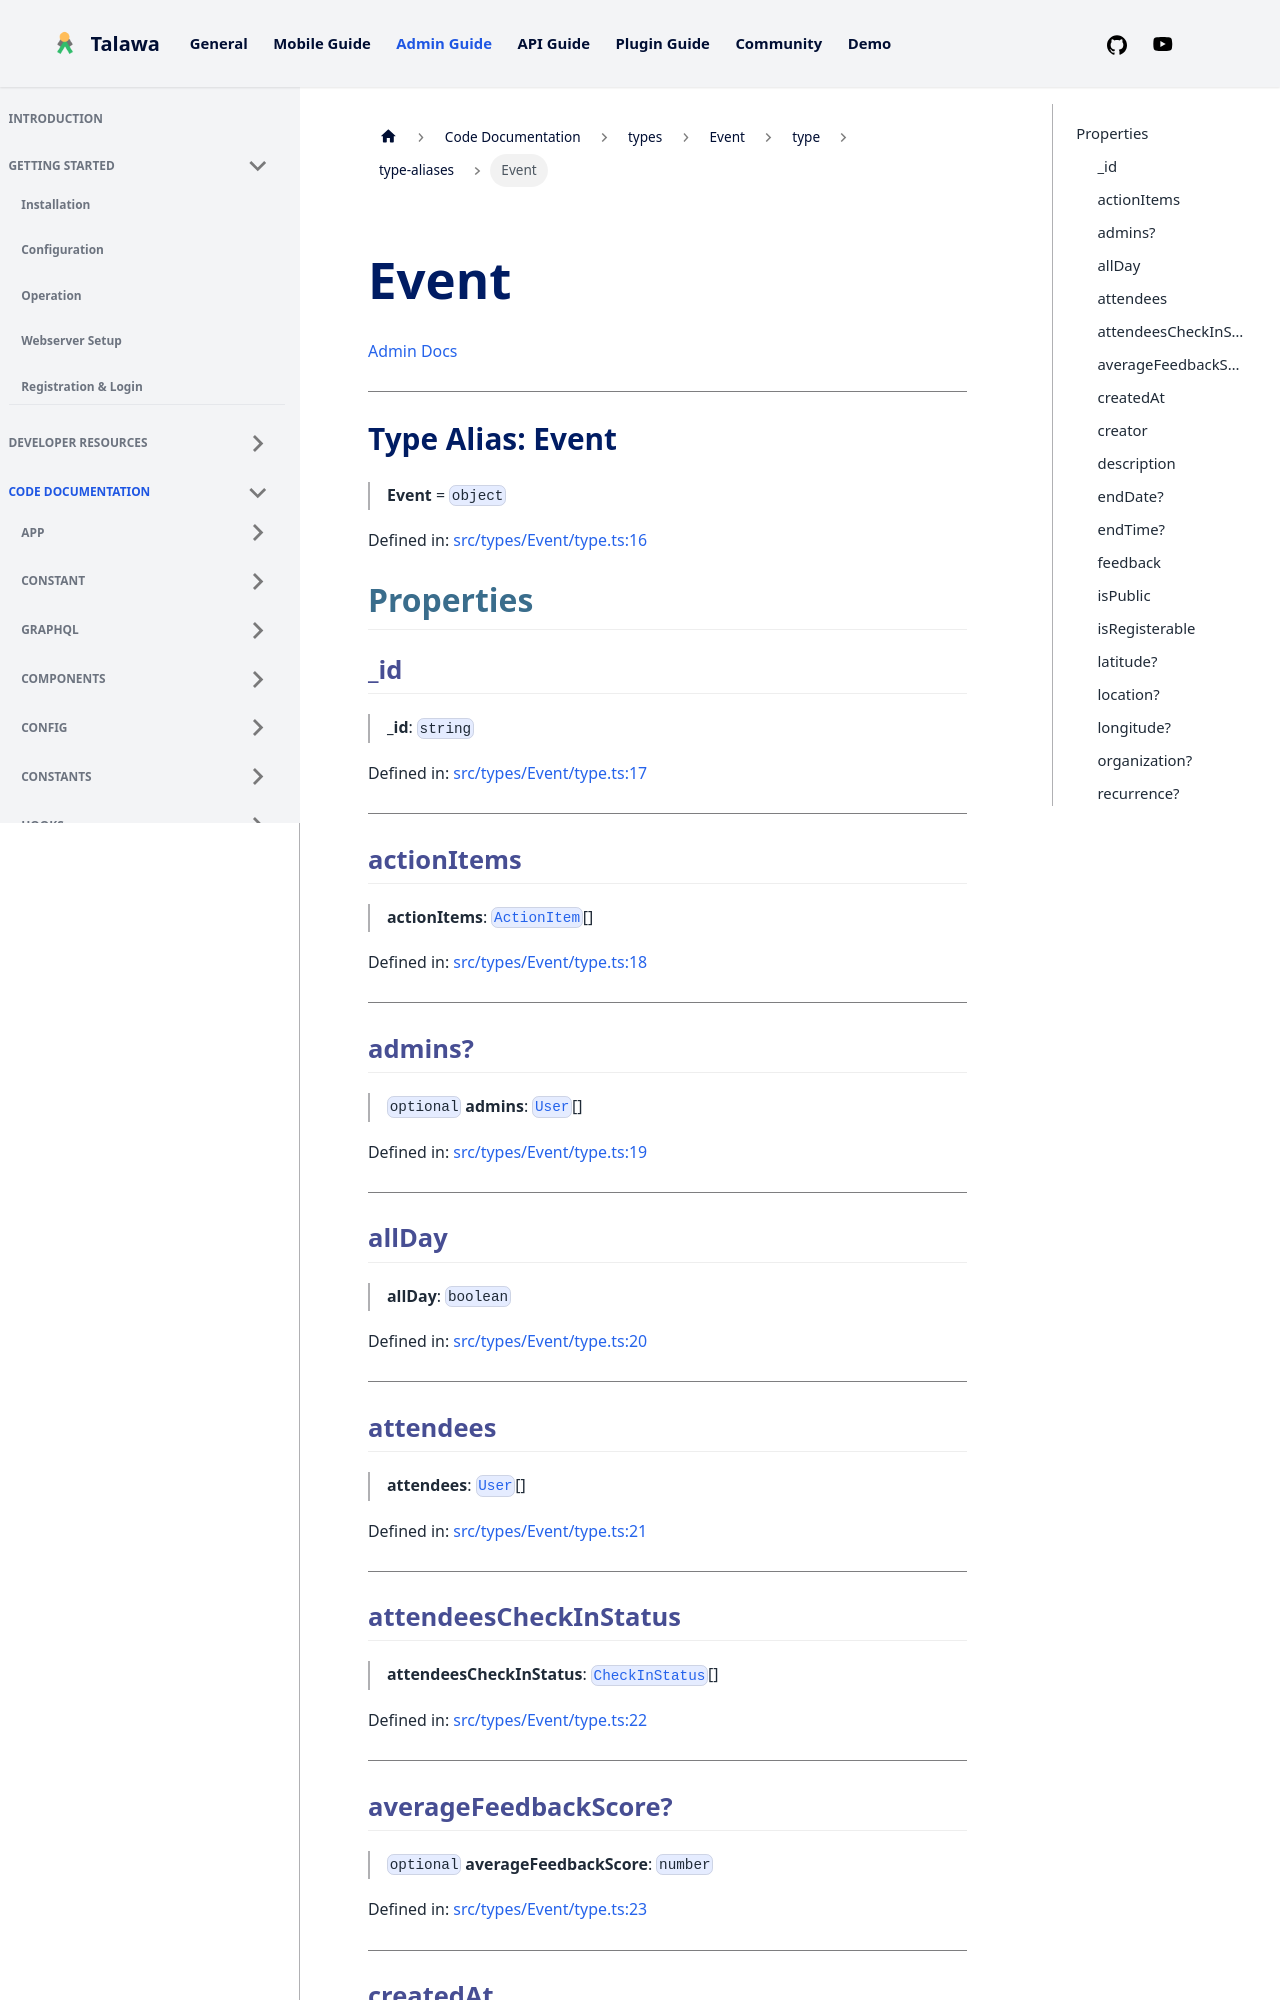

repository: PalisadoesFoundation/talawa-admin · page: docs/auto-docs/types/Event/type/type-aliases/Event/index.html · generator: docusaurus

[Admin Docs](/)

***

# Type Alias: Event

> **Event** = `object`

Defined in: [src/types/Event/type.ts:16](https://github.com/PalisadoesFoundation/talawa-admin/blob/main/src/types/Event/type.ts#L16)

## Properties

### \_id

> **\_id**: `string`

Defined in: [src/types/Event/type.ts:17](https://github.com/PalisadoesFoundation/talawa-admin/blob/main/src/types/Event/type.ts#L17)

***

### actionItems

> **actionItems**: [`ActionItem`](../../../AdminPortal/actionItem/type-aliases/ActionItem.md)[]

Defined in: [src/types/Event/type.ts:18](https://github.com/PalisadoesFoundation/talawa-admin/blob/main/src/types/Event/type.ts#L18)

***

### admins?

> `optional` **admins**: [`User`](User.md)[]

Defined in: [src/types/Event/type.ts:19](https://github.com/PalisadoesFoundation/talawa-admin/blob/main/src/types/Event/type.ts#L19)

***

### allDay

> **allDay**: `boolean`

Defined in: [src/types/Event/type.ts:20](https://github.com/PalisadoesFoundation/talawa-admin/blob/main/src/types/Event/type.ts#L20)

***

### attendees

> **attendees**: [`User`](User.md)[]

Defined in: [src/types/Event/type.ts:21](https://github.com/PalisadoesFoundation/talawa-admin/blob/main/src/types/Event/type.ts#L21)

***

### attendeesCheckInStatus

> **attendeesCheckInStatus**: [`CheckInStatus`](../../../shared-components/CheckIn/type/type-aliases/CheckInStatus.md)[]

Defined in: [src/types/Event/type.ts:22](https://github.com/PalisadoesFoundation/talawa-admin/blob/main/src/types/Event/type.ts#L22)

***

### averageFeedbackScore?

> `optional` **averageFeedbackScore**: `number`

Defined in: [src/types/Event/type.ts:23](https://github.com/PalisadoesFoundation/talawa-admin/blob/main/src/types/Event/type.ts#L23)

***
